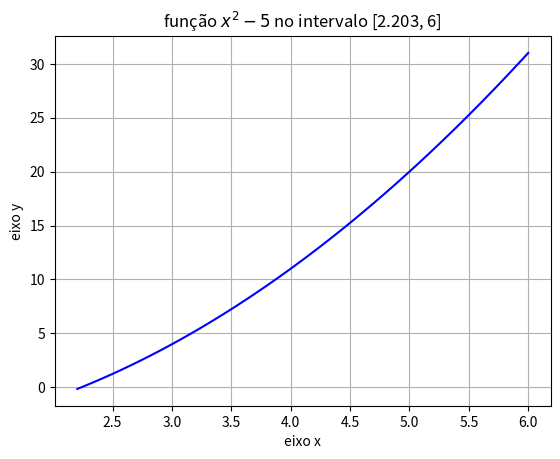

Reproduce this figure in Python.
import numpy as np
import matplotlib.pyplot as plt

#definir o intervalo inicial [a, b]
a = 2.203
b = 6
# definir precisão
e = 0.01

#------------------------------------
# definir uma função
def f(x):
    return (x**2 - 5)

#------------------------------------
# Plotar função no intervalo inicial
xp = np.linspace(a, b, 100)
yp = f(xp)

plt.plot(xp, yp, color='blue')
plt.title(r"função $x^2 - 5$ no intervalo [2.203, 6]")
plt.xlabel("eixo x")
plt.ylabel("eixo y")
plt.grid()
# plt.grid(axis='y')
plt.show()

#------------------------------------
# teorema de Bolzano
if(f(a)*f(b) < 0):
    while(np.fabs((b - a)/2) > e):
        m = (a + b)/2
        if(f(m) == 0):
            print(' A raíz é = ', m)
            break
        else:
            if(f(a)*f(m) < 0):
                b = m
            else:
                a = m
    print(' O valor aproximado da raiz é = ', m)
else:
    print(" O sinal de f(a) = ", np.sign(f(a)))
    print(" O valor de f(b) = ", np.sign(f(b)))
    print(" Não se cumpre: f(a)*f(b) < 0")
    print(" Não existe raíz neste intervalo ")